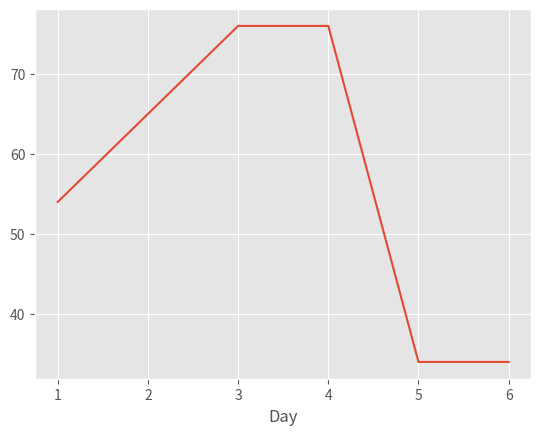

This figure's Python source:
import pandas as pd 
import matplotlib.pyplot as plt 
from matplotlib import style
style.use('ggplot')

web_stats = {'Day': [1,2,3,4,5,6],
			 'Visitors': [54, 65, 76, 76, 34, 34],
			 'Bounce_Rate': [54, 23, 32, 54, 54, 32]}

df = pd.DataFrame(web_stats)

# print(df.head())

df.set_index('Day', inplace = True)

 # print(df.index)

df.Visitors.plot()

# plt.show()

print(df[['Visitors','Bounce_Rate']])

ex_list = df.Visitors.tolist()
print(ex_list)